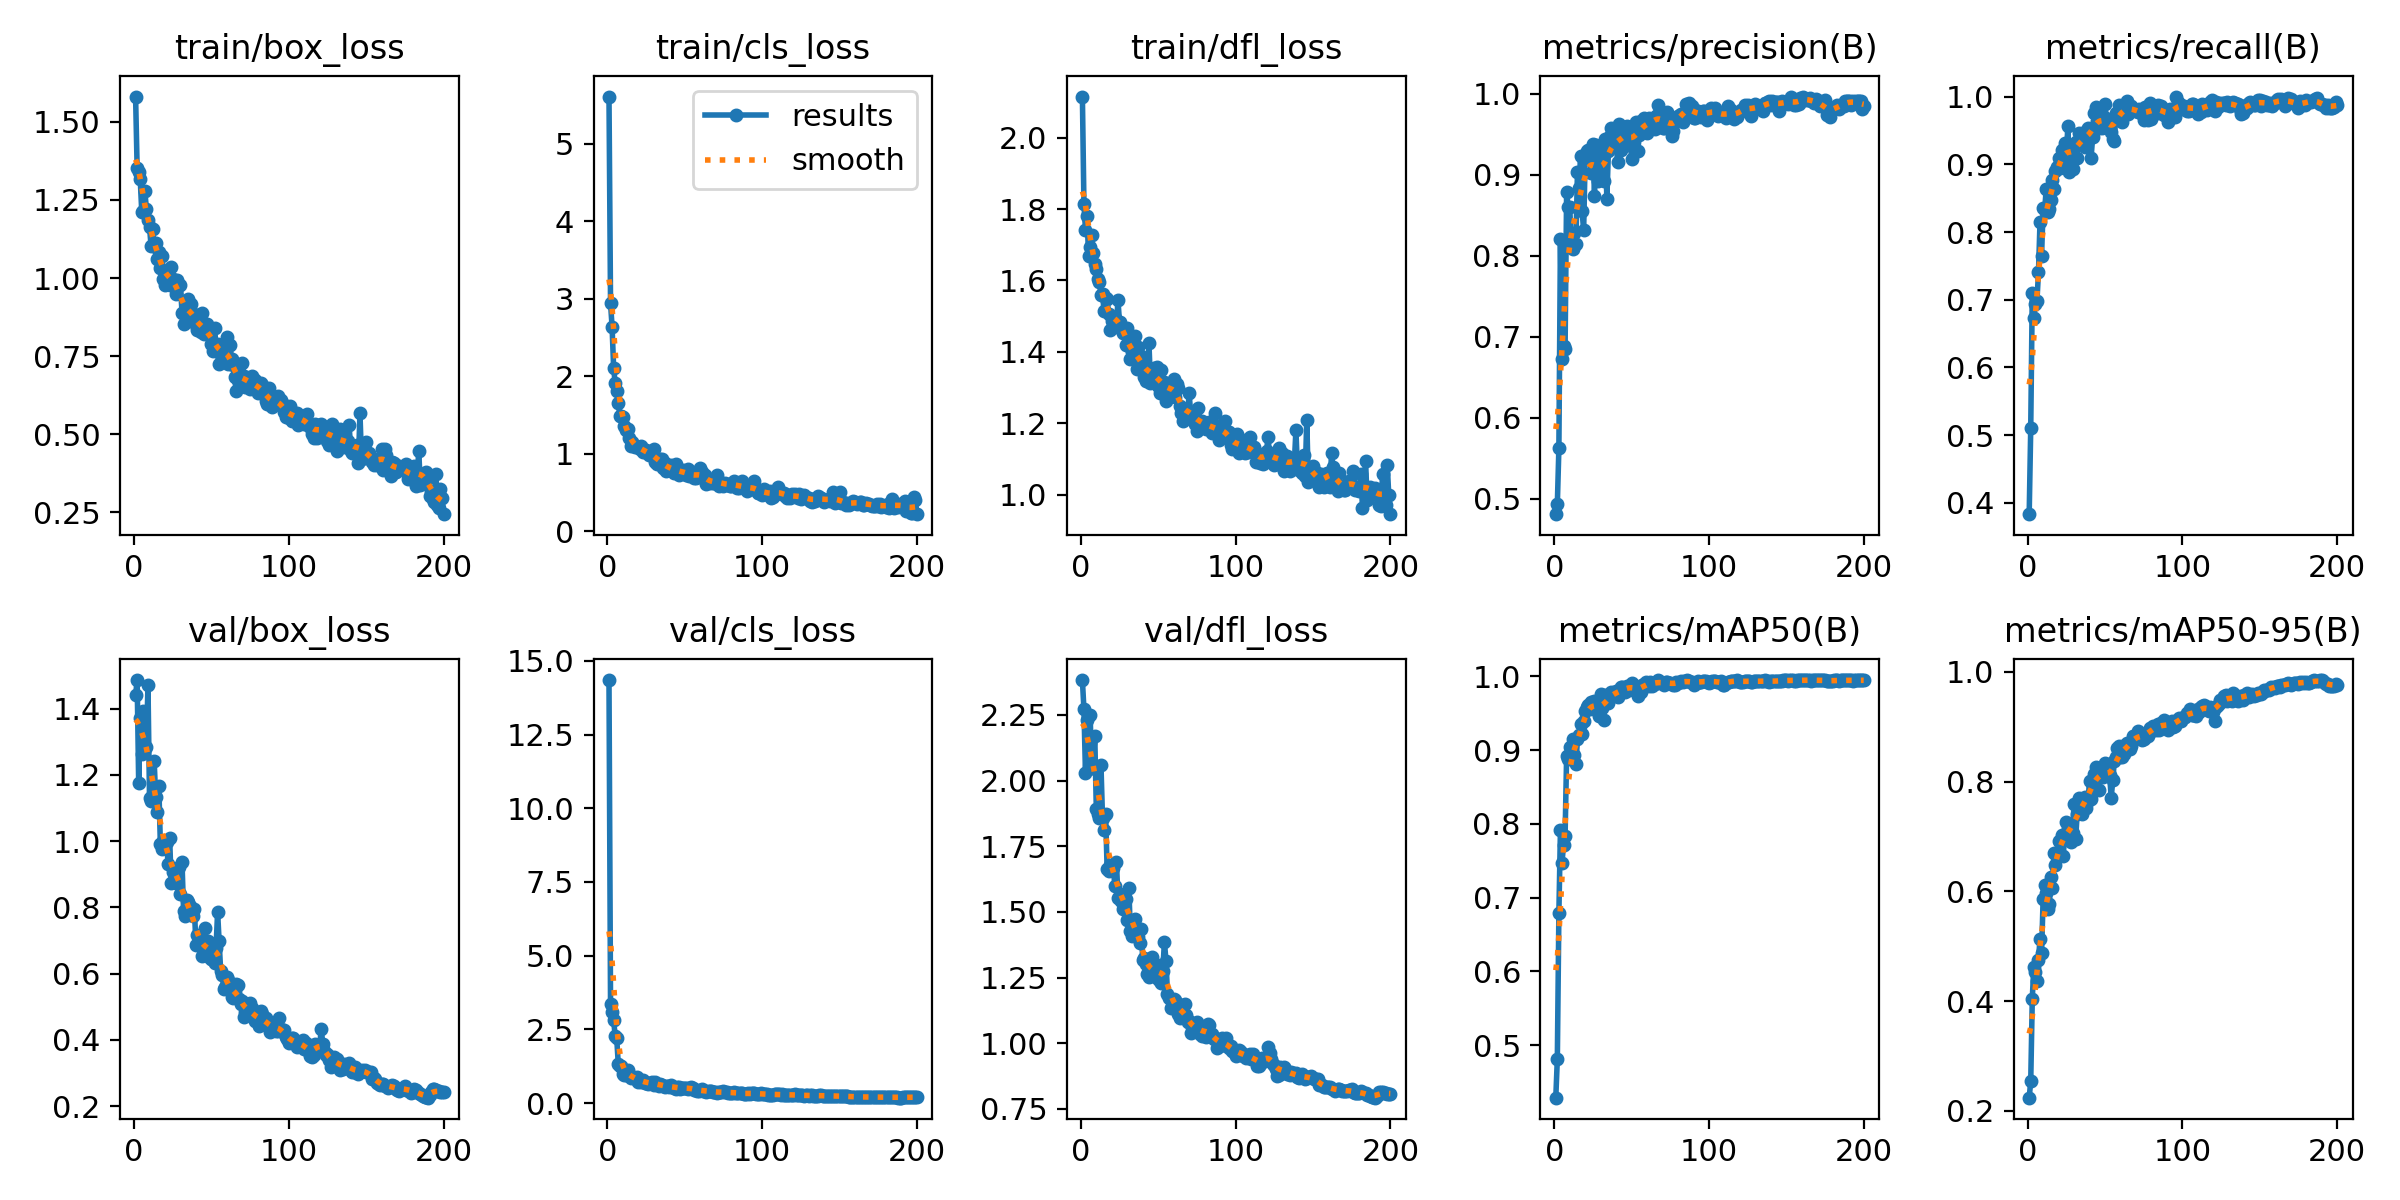

The table this chart was drawn from, first rows:
epoch, time, train/box_loss, train/cls_loss, train/dfl_loss, metrics/precision(B), metrics/recall(B), metrics/mAP50(B), metrics/mAP50-95(B), val/box_loss, val/cls_loss, val/dfl_loss, lr/pg0, lr/pg1, lr/pg2
1, 36.02, 1.581, 5.61, 2.115, 0.4811, 0.3834, 0.4288, 0.2239, 1.44, 14.35, 2.383, 0.0001251, 0.0001251, 0.0001251
2, 64.77, 1.352, 2.94, 1.814, 0.4937, 0.511, 0.4817, 0.254, 1.487, 3.346, 2.272, 0.0002531, 0.0002531, 0.0002531
3, 96.16, 1.339, 2.639, 1.742, 0.5625, 0.7103, 0.6792, 0.4047, 1.175, 3.105, 2.028, 0.0003798, 0.0003798, 0.0003798
4, 128.2, 1.316, 2.107, 1.78, 0.8208, 0.6726, 0.7914, 0.4624, 1.373, 2.803, 2.231, 0.0004108, 0.0004108, 0.0004108
5, 157.7, 1.211, 1.911, 1.668, 0.6721, 0.6932, 0.7475, 0.4532, 1.262, 2.285, 2.044, 0.0004087, 0.0004087, 0.0004087
6, 185, 1.214, 1.81, 1.693, 0.6891, 0.6981, 0.7708, 0.4365, 1.393, 2.201, 2.249, 0.0004067, 0.0004067, 0.0004067
7, 213.1, 1.278, 1.66, 1.728, 0.6855, 0.7403, 0.7834, 0.4747, 1.281, 1.321, 2.052, 0.0004046, 0.0004046, 0.0004046
8, 243.4, 1.22, 1.493, 1.677, 0.8786, 0.8154, 0.8918, 0.5137, 1.284, 1.246, 2.058, 0.0004026, 0.0004026, 0.0004026
9, 273, 1.186, 1.492, 1.646, 0.8609, 0.7649, 0.8882, 0.4878, 1.472, 1.267, 2.17, 0.0004005, 0.0004005, 0.0004005
10, 301.7, 1.164, 1.469, 1.631, 0.8607, 0.8353, 0.9047, 0.5857, 1.132, 0.9932, 1.893, 0.0003984, 0.0003984, 0.0003984
11, 331.4, 1.102, 1.356, 1.604, 0.8148, 0.8326, 0.8976, 0.6111, 1.122, 0.9541, 1.874, 0.0003964, 0.0003964, 0.0003964
12, 361.5, 1.158, 1.309, 1.594, 0.8084, 0.8633, 0.9152, 0.5961, 1.141, 0.937, 1.859, 0.0003943, 0.0003943, 0.0003943
13, 390.2, 1.106, 1.32, 1.559, 0.8287, 0.8296, 0.8927, 0.5678, 1.243, 1.113, 2.061, 0.0003922, 0.0003922, 0.0003922
14, 418.6, 1.113, 1.208, 1.562, 0.815, 0.8335, 0.8813, 0.5768, 1.132, 0.9839, 1.858, 0.0003902, 0.0003902, 0.0003902
15, 447.6, 1.062, 1.1, 1.514, 0.9037, 0.8468, 0.9143, 0.6253, 1.088, 0.8682, 1.814, 0.0003881, 0.0003881, 0.0003881
16, 476.7, 1.082, 1.158, 1.549, 0.8835, 0.8764, 0.92, 0.6053, 1.168, 0.8759, 1.874, 0.000386, 0.000386, 0.000386
17, 503.8, 1.033, 1.11, 1.549, 0.9234, 0.8629, 0.9348, 0.6698, 0.9928, 0.8442, 1.662, 0.000384, 0.000384, 0.000384
18, 533.4, 1.07, 1.093, 1.506, 0.8549, 0.8897, 0.9223, 0.6482, 0.9771, 0.8378, 1.658, 0.0003819, 0.0003819, 0.0003819
19, 562.1, 0.996, 1.083, 1.463, 0.8318, 0.8954, 0.9394, 0.6652, 1.001, 0.8752, 1.678, 0.0003798, 0.0003798, 0.0003798
20, 589.5, 0.9791, 1.093, 1.486, 0.9222, 0.9093, 0.9535, 0.6914, 0.9956, 0.7287, 1.674, 0.0003778, 0.0003778, 0.0003778
21, 620.2, 1.017, 1.067, 1.493, 0.93, 0.8948, 0.9582, 0.6904, 0.9965, 0.7757, 1.666, 0.0003757, 0.0003757, 0.0003757
22, 648.8, 1.015, 1.096, 1.494, 0.9306, 0.9212, 0.9609, 0.7024, 0.9312, 0.7229, 1.599, 0.0003737, 0.0003737, 0.0003737
23, 679.1, 0.9781, 1.025, 1.476, 0.9226, 0.904, 0.9558, 0.6653, 1.01, 0.7818, 1.692, 0.0003716, 0.0003716, 0.0003716
24, 707, 1.036, 1.019, 1.544, 0.902, 0.9315, 0.9654, 0.703, 0.8742, 0.6989, 1.553, 0.0003695, 0.0003695, 0.0003695
25, 735.6, 0.9969, 1.047, 1.482, 0.9376, 0.9138, 0.961, 0.7256, 0.9068, 0.6854, 1.565, 0.0003675, 0.0003675, 0.0003675
26, 764.6, 0.9824, 1.008, 1.465, 0.8743, 0.956, 0.966, 0.715, 0.9149, 0.655, 1.543, 0.0003654, 0.0003654, 0.0003654
27, 792.5, 0.9483, 0.9817, 1.452, 0.937, 0.8881, 0.9635, 0.7157, 0.8729, 0.6802, 1.513, 0.0003633, 0.0003633, 0.0003633
28, 820.3, 0.9935, 1.019, 1.46, 0.8925, 0.9204, 0.9517, 0.6902, 0.8961, 0.6973, 1.57, 0.0003613, 0.0003613, 0.0003613
29, 848.9, 0.9783, 0.9951, 1.419, 0.9052, 0.8935, 0.9459, 0.706, 0.9226, 0.7025, 1.55, 0.0003592, 0.0003592, 0.0003592
30, 876, 0.979, 1.067, 1.467, 0.9329, 0.9292, 0.9765, 0.759, 0.8394, 0.6264, 1.469, 0.0003571, 0.0003571, 0.0003571
31, 904.5, 0.8889, 0.8971, 1.416, 0.8945, 0.9325, 0.9575, 0.6947, 0.9358, 0.7239, 1.59, 0.0003551, 0.0003551, 0.0003551
32, 931.8, 0.8527, 0.87, 1.38, 0.8928, 0.9096, 0.9406, 0.7411, 0.7906, 0.6403, 1.427, 0.000353, 0.000353, 0.000353
33, 959.4, 0.8974, 0.9205, 1.4, 0.944, 0.9465, 0.9747, 0.7704, 0.7744, 0.5808, 1.409, 0.0003509, 0.0003509, 0.0003509
34, 988.4, 0.8907, 0.9369, 1.384, 0.8699, 0.9355, 0.9701, 0.755, 0.8238, 0.647, 1.452, 0.0003489, 0.0003489, 0.0003489
35, 1018, 0.9338, 0.9342, 1.446, 0.929, 0.9296, 0.9634, 0.7405, 0.8154, 0.6076, 1.473, 0.0003468, 0.0003468, 0.0003468
36, 1046, 0.888, 0.817, 1.351, 0.9485, 0.942, 0.975, 0.7567, 0.8053, 0.5725, 1.44, 0.0003448, 0.0003448, 0.0003448
37, 1074, 0.9183, 0.8789, 1.413, 0.9581, 0.9258, 0.9787, 0.7712, 0.7896, 0.5574, 1.404, 0.0003427, 0.0003427, 0.0003427
38, 1107, 0.8718, 0.782, 1.366, 0.9407, 0.9497, 0.9775, 0.7528, 0.7739, 0.5762, 1.383, 0.0003406, 0.0003406, 0.0003406
39, 1136, 0.8854, 0.8372, 1.389, 0.9375, 0.9534, 0.977, 0.7638, 0.7952, 0.5844, 1.436, 0.0003386, 0.0003386, 0.0003386
40, 1166, 0.8506, 0.8028, 1.375, 0.9378, 0.9528, 0.9794, 0.8018, 0.6859, 0.5552, 1.318, 0.0003365, 0.0003365, 0.0003365
41, 1195, 0.8347, 0.8509, 1.33, 0.9162, 0.9096, 0.972, 0.7675, 0.7161, 0.6055, 1.324, 0.0003344, 0.0003344, 0.0003344
42, 1223, 0.8566, 0.7953, 1.318, 0.9623, 0.9397, 0.9761, 0.7987, 0.7096, 0.5447, 1.302, 0.0003324, 0.0003324, 0.0003324
43, 1250, 0.8286, 0.7505, 1.322, 0.9313, 0.9761, 0.9851, 0.8136, 0.6852, 0.5277, 1.262, 0.0003303, 0.0003303, 0.0003303
44, 1280, 0.8864, 0.866, 1.425, 0.9594, 0.9839, 0.986, 0.826, 0.654, 0.4633, 1.253, 0.0003282, 0.0003282, 0.0003282
45, 1310, 0.8193, 0.7616, 1.312, 0.9476, 0.9643, 0.9834, 0.8044, 0.6654, 0.5463, 1.279, 0.0003262, 0.0003262, 0.0003262
46, 1339, 0.8287, 0.727, 1.329, 0.9542, 0.9533, 0.9791, 0.785, 0.7378, 0.5483, 1.329, 0.0003241, 0.0003241, 0.0003241
47, 1368, 0.8532, 0.7846, 1.354, 0.96, 0.9688, 0.9862, 0.8249, 0.653, 0.4849, 1.258, 0.000322, 0.000322, 0.000322
48, 1397, 0.8199, 0.7707, 1.32, 0.9363, 0.9542, 0.9815, 0.8096, 0.6975, 0.5198, 1.303, 0.00032, 0.00032, 0.00032
49, 1424, 0.8327, 0.7923, 1.359, 0.9481, 0.9706, 0.9841, 0.8081, 0.6772, 0.5042, 1.279, 0.0003179, 0.0003179, 0.0003179
50, 1451, 0.7872, 0.7555, 1.305, 0.9195, 0.9889, 0.9911, 0.8336, 0.6449, 0.496, 1.246, 0.0003159, 0.0003159, 0.0003159
51, 1480, 0.7655, 0.7233, 1.285, 0.9473, 0.9567, 0.9874, 0.8271, 0.6422, 0.5192, 1.238, 0.0003138, 0.0003138, 0.0003138
52, 1508, 0.8414, 0.804, 1.349, 0.9569, 0.9534, 0.9854, 0.8237, 0.633, 0.4809, 1.231, 0.0003117, 0.0003117, 0.0003117
53, 1537, 0.7823, 0.7081, 1.316, 0.9654, 0.9668, 0.985, 0.8119, 0.6787, 0.5185, 1.277, 0.0003097, 0.0003097, 0.0003097
54, 1566, 0.7871, 0.7316, 1.317, 0.9298, 0.9483, 0.9733, 0.7706, 0.786, 0.5528, 1.387, 0.0003076, 0.0003076, 0.0003076
55, 1593, 0.7258, 0.7129, 1.263, 0.9494, 0.9371, 0.9794, 0.8021, 0.6985, 0.5164, 1.315, 0.0003055, 0.0003055, 0.0003055
56, 1622, 0.754, 0.6915, 1.3, 0.9669, 0.9345, 0.9784, 0.8369, 0.6065, 0.4578, 1.189, 0.0003035, 0.0003035, 0.0003035
57, 1652, 0.7571, 0.6929, 1.287, 0.9563, 0.975, 0.9889, 0.8443, 0.5951, 0.4334, 1.172, 0.0003014, 0.0003014, 0.0003014
58, 1682, 0.7746, 0.72, 1.313, 0.9698, 0.9697, 0.9899, 0.8619, 0.5546, 0.4062, 1.133, 0.0002993, 0.0002993, 0.0002993
59, 1711, 0.751, 0.7365, 1.289, 0.9636, 0.9882, 0.9922, 0.8646, 0.5608, 0.4016, 1.138, 0.0002973, 0.0002973, 0.0002973
60, 1741, 0.8119, 0.8194, 1.323, 0.9517, 0.981, 0.9913, 0.8451, 0.5893, 0.453, 1.168, 0.0002952, 0.0002952, 0.0002952
... 140 more rows
